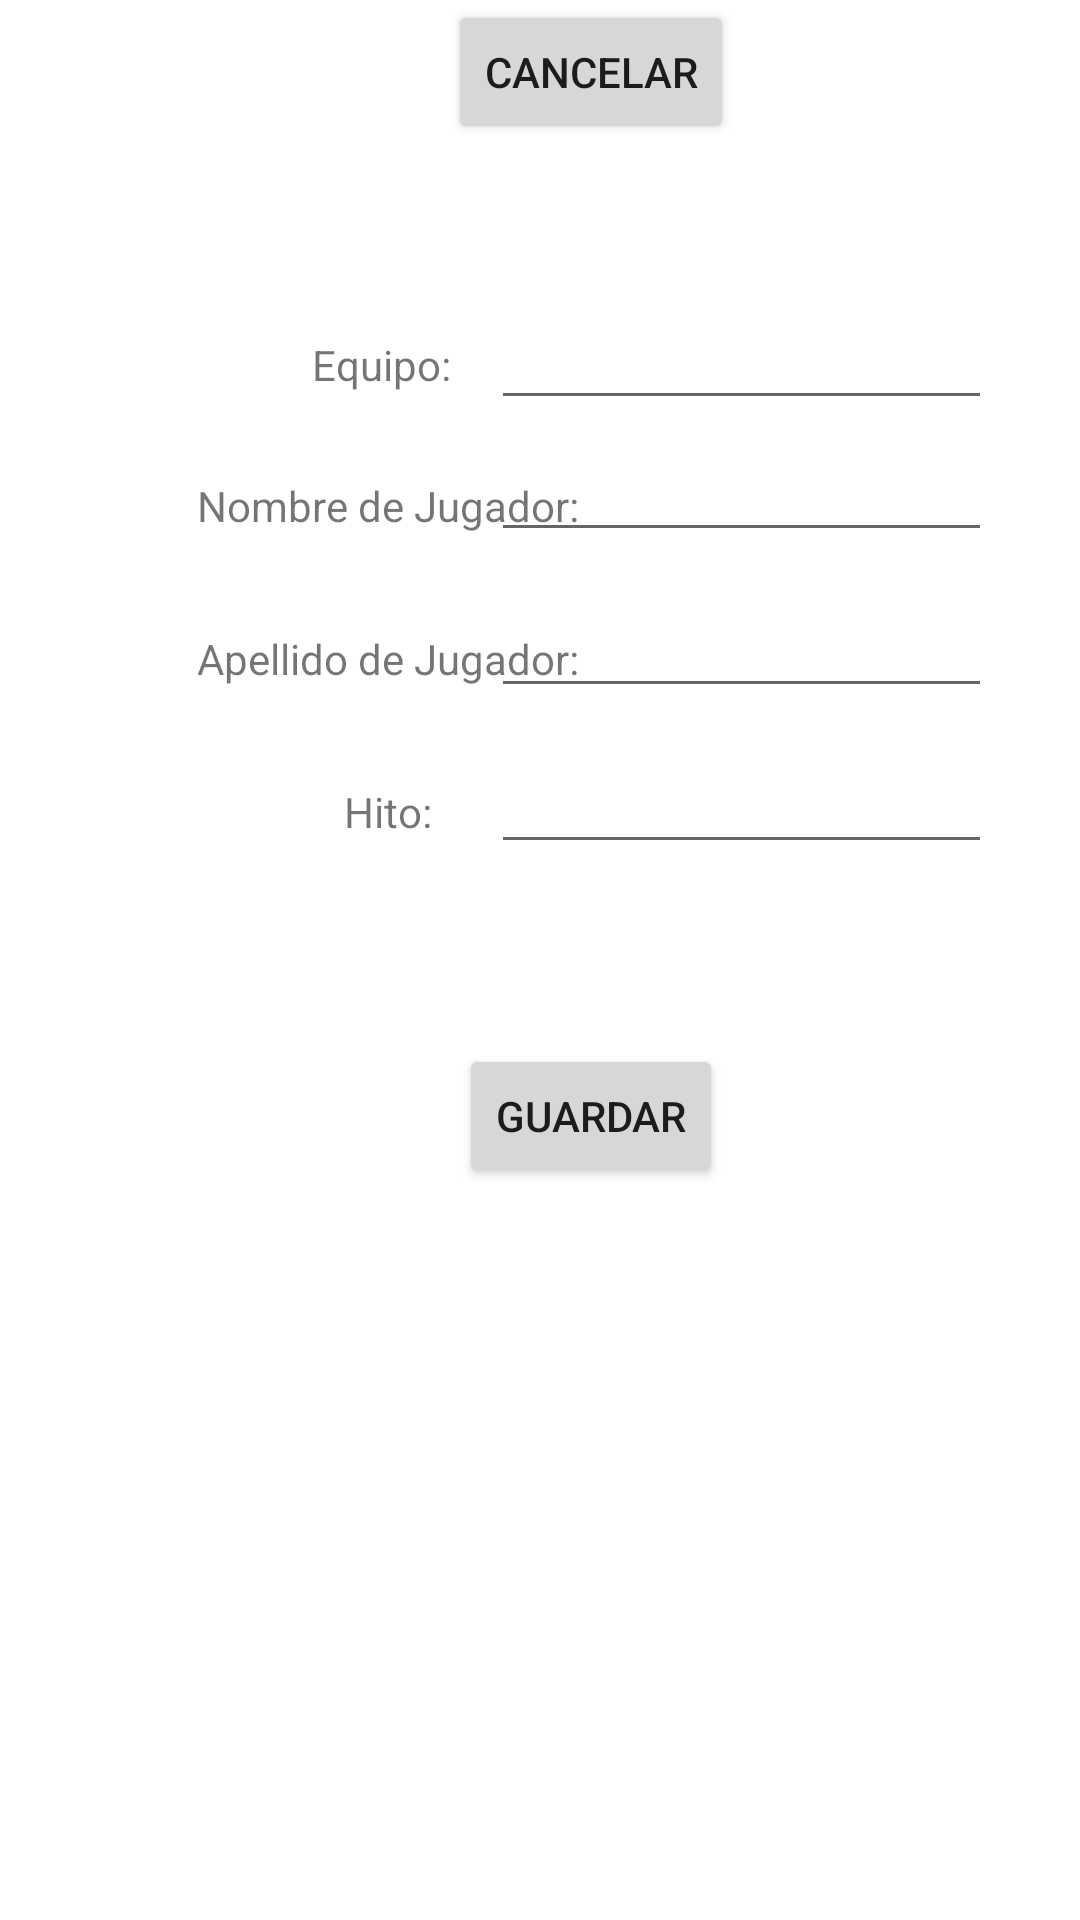

Here is an Android app screen rendered from its layout file. Give the layout XML and the strings, colors and styles it references.
<!-- AndroidManifest.xml: application theme Theme.Lab4IOT -->
<!-- res/layout/admin.xml -->
<?xml version="1.0" encoding="utf-8"?>
<androidx.constraintlayout.widget.ConstraintLayout xmlns:android="http://schemas.android.com/apk/res/android"
    xmlns:app="http://schemas.android.com/apk/res-auto"
    xmlns:tools="http://schemas.android.com/tools"
    android:layout_width="match_parent"
    android:layout_height="match_parent">

    <Button
        android:id="@+id/guardar_button"
        android:layout_width="wrap_content"
        android:layout_height="wrap_content"
        android:layout_marginStart="153dp"
        android:layout_marginTop="68dp"
        android:layout_marginEnd="153dp"
        android:text="Guardar"
        app:layout_constraintEnd_toEndOf="parent"
        app:layout_constraintHorizontal_bias="0.0"
        app:layout_constraintStart_toStartOf="parent"
        app:layout_constraintTop_toBottomOf="@+id/textView4" />

    <Button
        android:id="@+id/cancelar_button"
        android:layout_width="wrap_content"
        android:layout_height="wrap_content"
        android:text="Cancelar"
        app:layout_constraintEnd_toEndOf="@+id/guardar_button"
        app:layout_constraintStart_toStartOf="@+id/guardar_button"
        tools:layout_editor_absoluteY="440dp" />

    <EditText
        android:id="@+id/inputEquipo"
        android:layout_width="167dp"
        android:layout_height="36dp"
        android:layout_marginStart="32dp"
        android:layout_marginTop="104dp"
        android:layout_marginEnd="48dp"
        android:ems="10"
        android:inputType="textPersonName"
        app:layout_constraintEnd_toEndOf="parent"
        app:layout_constraintStart_toEndOf="@+id/textView"
        app:layout_constraintTop_toTopOf="parent" />

    <EditText
        android:id="@+id/inputApellidoJugador"
        android:layout_width="167dp"
        android:layout_height="36dp"
        android:layout_marginTop="16dp"
        android:ems="10"
        android:inputType="textPersonName"
        app:layout_constraintEnd_toEndOf="@+id/inputNombreJugador"
        app:layout_constraintHorizontal_bias="0.0"
        app:layout_constraintStart_toStartOf="@+id/inputNombreJugador"
        app:layout_constraintTop_toBottomOf="@+id/inputNombreJugador" />

    <TextView
        android:id="@+id/textView3"
        android:layout_width="wrap_content"
        android:layout_height="wrap_content"
        android:layout_marginTop="32dp"
        android:text="Apellido de Jugador:"
        app:layout_constraintEnd_toEndOf="@+id/textView2"
        app:layout_constraintHorizontal_bias="0.0"
        app:layout_constraintStart_toStartOf="@+id/textView2"
        app:layout_constraintTop_toBottomOf="@+id/textView2" />

    <TextView
        android:id="@+id/textView4"
        android:layout_width="wrap_content"
        android:layout_height="wrap_content"
        android:layout_marginTop="32dp"
        android:text="Hito:"
        app:layout_constraintEnd_toEndOf="@+id/textView3"
        app:layout_constraintStart_toStartOf="@+id/textView3"
        app:layout_constraintTop_toBottomOf="@+id/textView3" />

    <TextView
        android:id="@+id/textView"
        android:layout_width="wrap_content"
        android:layout_height="wrap_content"
        android:layout_marginStart="104dp"
        android:layout_marginTop="112dp"
        android:text="Equipo:"
        app:layout_constraintStart_toStartOf="parent"
        app:layout_constraintTop_toTopOf="parent" />

    <TextView
        android:id="@+id/textView2"
        android:layout_width="wrap_content"
        android:layout_height="wrap_content"
        android:layout_marginTop="28dp"
        android:text="Nombre de Jugador:"
        app:layout_constraintEnd_toEndOf="@+id/textView"
        app:layout_constraintHorizontal_bias="0.475"
        app:layout_constraintStart_toStartOf="@+id/textView"
        app:layout_constraintTop_toBottomOf="@+id/textView" />

    <EditText
        android:id="@+id/inputHito"
        android:layout_width="167dp"
        android:layout_height="36dp"
        android:layout_marginTop="16dp"
        android:ems="10"
        android:inputType="textPersonName"
        app:layout_constraintEnd_toEndOf="@+id/inputApellidoJugador"
        app:layout_constraintHorizontal_bias="0.0"
        app:layout_constraintStart_toStartOf="@+id/inputApellidoJugador"
        app:layout_constraintTop_toBottomOf="@+id/inputApellidoJugador" />

    <EditText
        android:id="@+id/inputNombreJugador"
        android:layout_width="167dp"
        android:layout_height="36dp"
        android:layout_marginTop="8dp"
        android:ems="10"
        android:inputType="textPersonName"
        app:layout_constraintEnd_toEndOf="@+id/inputEquipo"
        app:layout_constraintStart_toStartOf="@+id/inputEquipo"
        app:layout_constraintTop_toBottomOf="@+id/inputEquipo" />

</androidx.constraintlayout.widget.ConstraintLayout>
<!-- resources referenced by this layout -->
<resources>
  <style name="Theme.Lab4IOT" parent="Theme.MaterialComponents.DayNight.DarkActionBar">
          
          <item name="colorPrimary">@color/purple_500</item>
          <item name="colorPrimaryVariant">@color/purple_700</item>
          <item name="colorOnPrimary">@color/white</item>
          
          <item name="colorSecondary">@color/teal_200</item>
          <item name="colorSecondaryVariant">@color/teal_700</item>
          <item name="colorOnSecondary">@color/black</item>
          
          <item name="android:statusBarColor" tools:targetApi="l">?attr/colorPrimaryVariant</item>
          
      </style>
  <color name="purple_500">#FF6200EE</color>
  <color name="purple_700">#FF3700B3</color>
  <color name="white">#FFFFFFFF</color>
  <color name="teal_200">#FF03DAC5</color>
  <color name="teal_700">#FF018786</color>
  <color name="black">#FF000000</color>
</resources>
